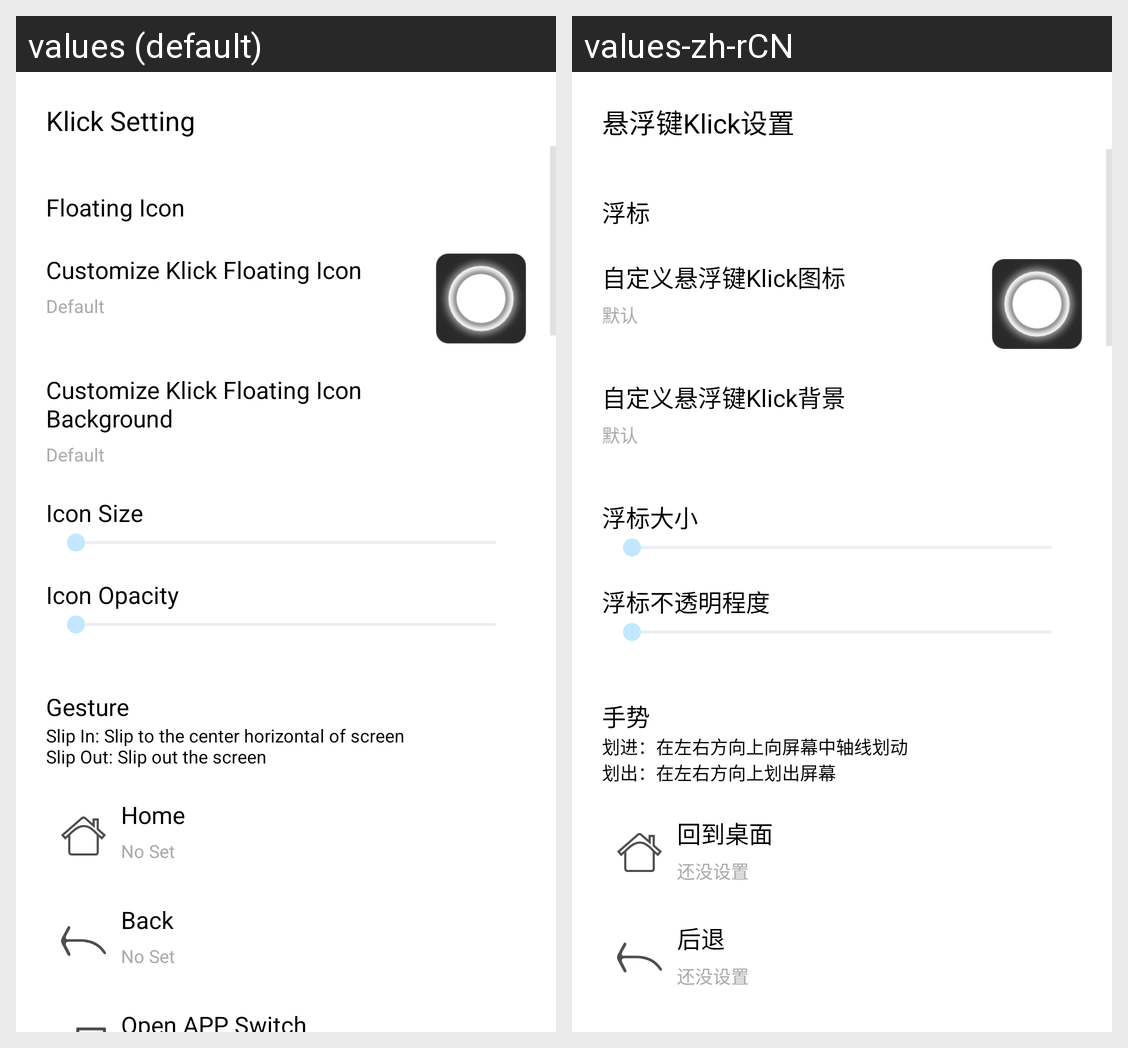

The same Android screen rendered under two of its app's locales, left to right. List the strings drawn on it with the default value and each locale's translation.
Android screen res/layout/prefs.xml rendered under 2 locales, left to right: values (default), values-zh-rCN. Device: Nexus 5 (rendered at 1080×1920; each locale shown at half size, 540×960, under a caption strip naming it); theme android:Theme.DeviceDefault.NoActionBar.
Strings drawn on this screen, with the default value and each locale's value (text and hints the layout hard-codes, and strings that could not be matched under every locale, appear in the picture but are not listed):

prefs_name
  values: Klick Setting
  values-zh-rCN: 悬浮键Klick设置

group_customize_icon
  values: Floating Icon
  values-zh-rCN: 浮标

label_customize_icon
  values: Customize Klick Floating Icon
  values-zh-rCN: 自定义悬浮键Klick图标

info_customize_icon
  values: Default
  values-zh-rCN: 默认

label_customize_icon_bg
  values: Customize Klick Floating Icon Background
  values-zh-rCN: 自定义悬浮键Klick背景

info_customize_icon_bg
  values: Default
  values-zh-rCN: 默认

label_customize_icon_size
  values: Icon Size
  values-zh-rCN: 浮标大小

label_customize_icon_opacity
  values: Icon Opacity
  values-zh-rCN: 浮标不透明程度

group_customize_gesture
  values: Gesture
  values-zh-rCN: 手势

group_customize_gesture_info
  values: Slip In: Slip to the center horizontal of screen
      Slip Out: Slip out the screen
  values-zh-rCN: 划进：在左右方向上向屏幕中轴线划动
      划出：在左右方向上划出屏幕

label_gesture_home
  values: Home
  values-zh-rCN: 回到桌面

label_gesture_not_set
  values: No Set
  values-zh-rCN: 还没设置

label_gesture_back
  values: Back
  values-zh-rCN: 后退
